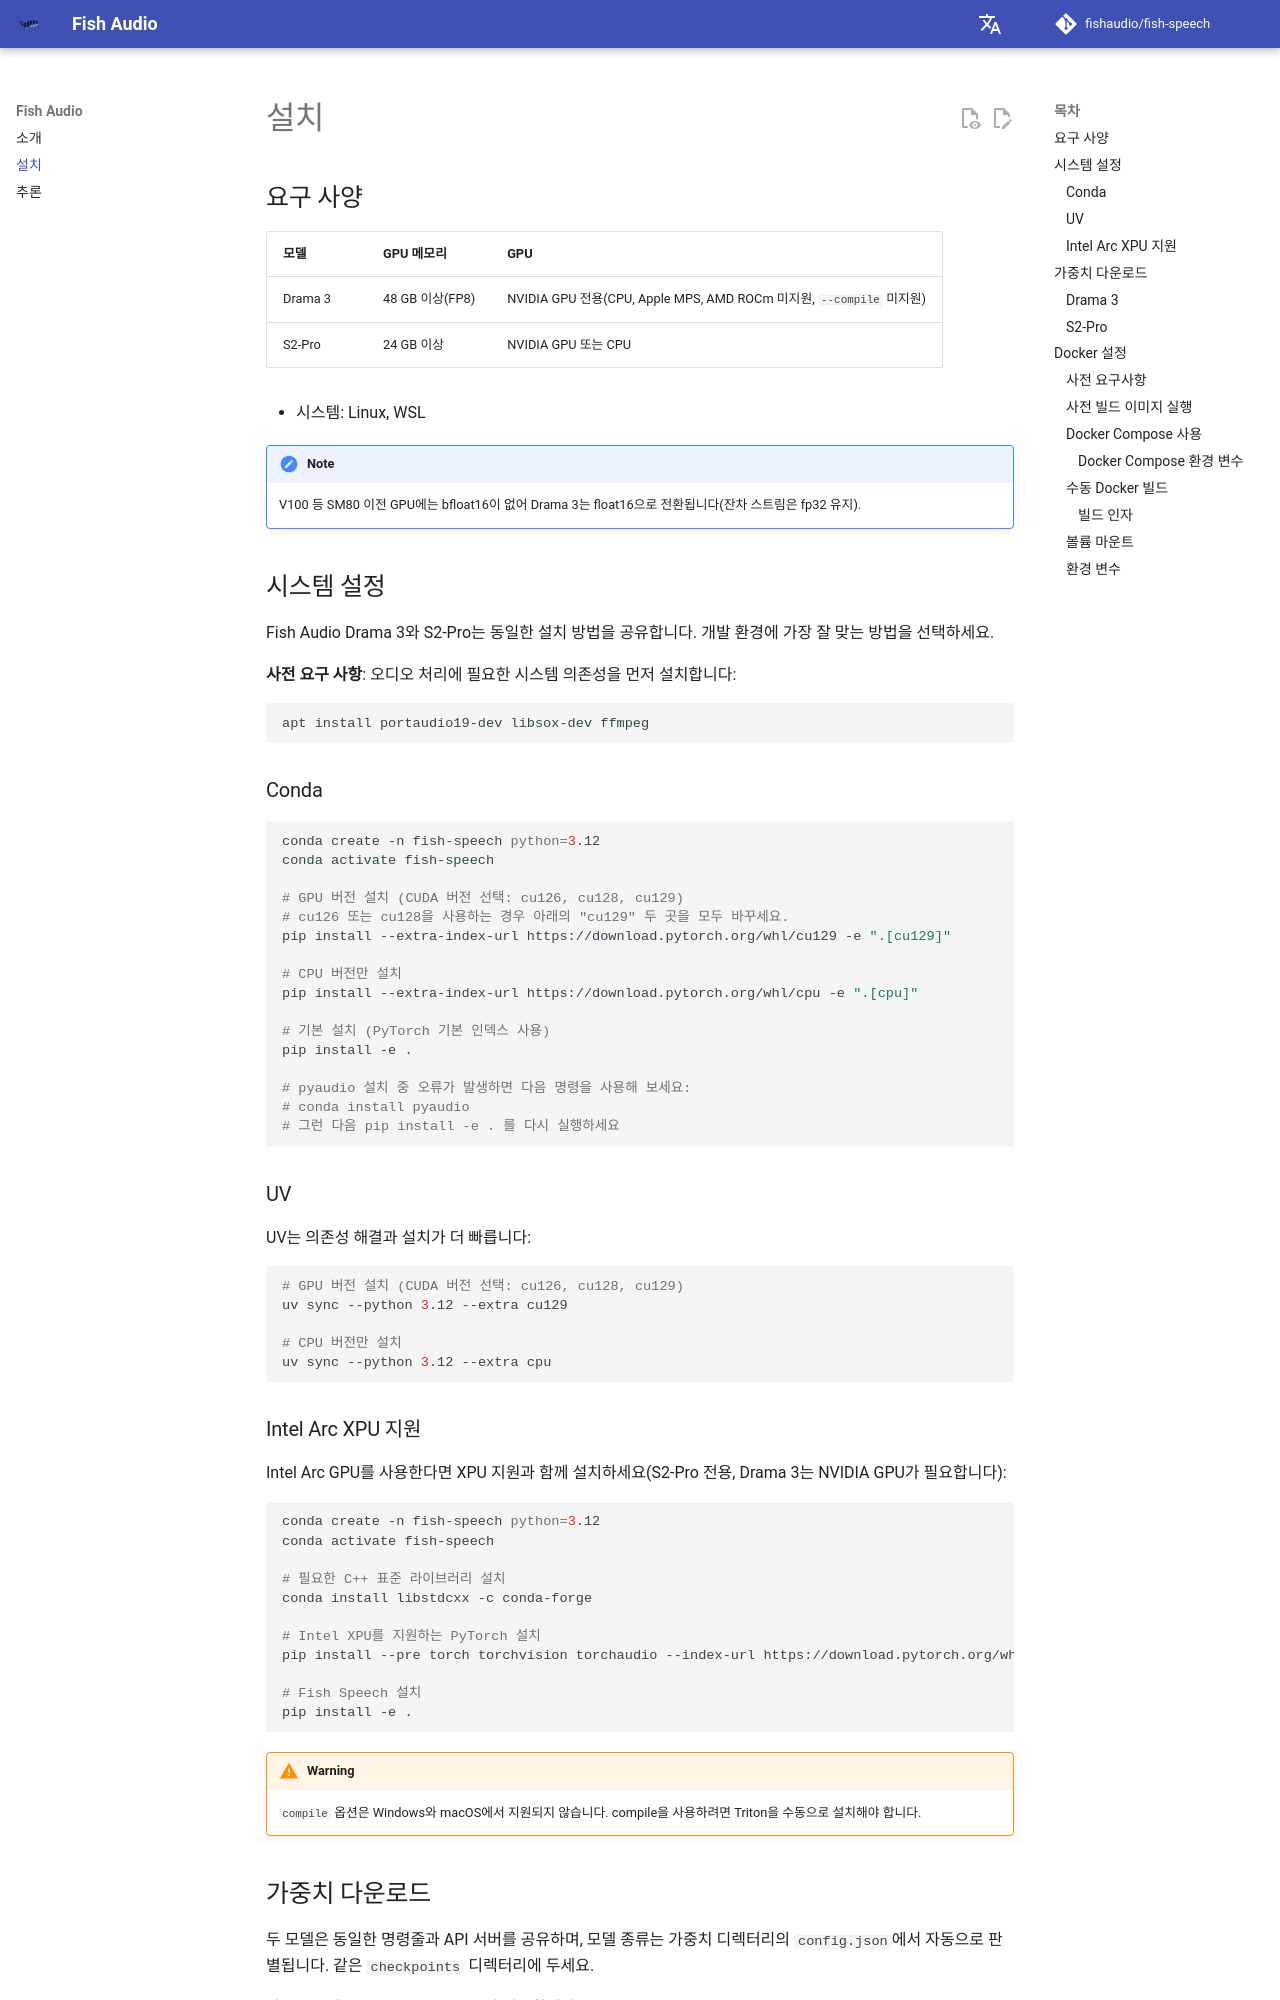

repository: peterrosetu/fish-speech · page: ko/install/index.html · generator: mkdocs

## 요구 사양

| 모델 | GPU 메모리 | GPU |
| --- | --- | --- |
| Drama 3 | 48 GB 이상(FP8) | NVIDIA GPU 전용(CPU, Apple MPS, AMD ROCm 미지원, `--compile` 미지원) |
| S2-Pro | 24 GB 이상 | NVIDIA GPU 또는 CPU |

- 시스템: Linux, WSL

!!! note
    V100 등 SM80 이전 GPU에는 bfloat16이 없어 Drama 3는 float16으로 전환됩니다(잔차 스트림은 fp32 유지).

## 시스템 설정

Fish Audio Drama 3와 S2-Pro는 동일한 설치 방법을 공유합니다. 개발 환경에 가장 잘 맞는 방법을 선택하세요.

**사전 요구 사항**: 오디오 처리에 필요한 시스템 의존성을 먼저 설치합니다:
```bash
apt install portaudio19-dev libsox-dev ffmpeg
```

### Conda

```bash
conda create -n fish-speech python=3.12
conda activate fish-speech

# GPU 버전 설치 (CUDA 버전 선택: cu126, cu128, cu129)
# cu126 또는 cu128을 사용하는 경우 아래의 "cu129" 두 곳을 모두 바꾸세요.
pip install --extra-index-url https://download.pytorch.org/whl/cu129 -e ".[cu129]"

# CPU 버전만 설치
pip install --extra-index-url https://download.pytorch.org/whl/cpu -e ".[cpu]"

# 기본 설치 (PyTorch 기본 인덱스 사용)
pip install -e .

# pyaudio 설치 중 오류가 발생하면 다음 명령을 사용해 보세요:
# conda install pyaudio
# 그런 다음 pip install -e . 를 다시 실행하세요
```

### UV

UV는 의존성 해결과 설치가 더 빠릅니다:

```bash
# GPU 버전 설치 (CUDA 버전 선택: cu126, cu128, cu129)
uv sync --python 3.12 --extra cu129

# CPU 버전만 설치
uv sync --python 3.12 --extra cpu
```

### Intel Arc XPU 지원

Intel Arc GPU를 사용한다면 XPU 지원과 함께 설치하세요(S2-Pro 전용, Drama 3는 NVIDIA GPU가 필요합니다):

```bash
conda create -n fish-speech python=3.12
conda activate fish-speech

# 필요한 C++ 표준 라이브러리 설치
conda install libstdcxx -c conda-forge

# Intel XPU를 지원하는 PyTorch 설치
pip install --pre torch torchvision torchaudio --index-url https://download.pytorch.org/whl/nightly/xpu

# Fish Speech 설치
pip install -e .
```

!!! warning
    `compile` 옵션은 Windows와 macOS에서 지원되지 않습니다. compile을 사용하려면 Triton을 수동으로 설치해야 합니다.

## 가중치 다운로드

두 모델은 동일한 명령줄과 API 서버를 공유하며, 모델 종류는 가중치 디렉터리의 `config.json`에서 자동으로 판별됩니다. 같은 `checkpoints` 디렉터리에 두세요.

다운로드에는 Hugging Face CLI가 필요합니다:

```bash
pip install -U "huggingface_hub[cli]"
```
